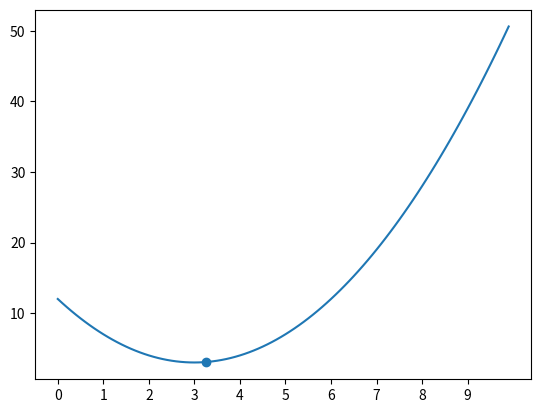

Write the Python code that produced this figure.
# dichotomy method
# вывести функцию, минимум, интервал неопределнности, функция в точке, сходимость, N - индек неопредленности
import numpy as np
import matplotlib.pyplot as plt

f = lambda x: x ** 2 - 6 * x + 12
# f = lambda x: 2*(x**2) - 12*x + 19

a, b = 1, 11  # (a, b)
k = 0
delta = 0.2
eps = 0.5
while (abs(b - a) > 2*eps):
    y = round(((a + b - delta) / 2), 5)
    z = round(((a + b + delta) / 2), 5)
    if (f(y) <= f(z)):
        b = z
    else:
        a = y
    print(f'k={k}: y={y} z={z}\nf(y)={f(y)}   f(z)={f(z)}   L{2 * (k+1)}={a, b}\n')
    k += 1
minX = (a + b) / 2
print('===== ANSWER =====')
print(f'f(x)=x^2 - 6x + 12\nminX={minX}   min(f)={f(minX)}\nL{2 * k}={a, b}\nСходимость: {1 / (2 ** (k))}')

# Построение графика функции
x = np.arange(0, 10, 0.1)
plt.plot(x, f(x))
plt.scatter(minX, f(minX))

# Установка большего количества делений на осях
plt.xticks(np.arange(0, 10, 1))  # Задаем деления по оси x от -4 до 7 с шагом 1

# Отображение графика
plt.show()